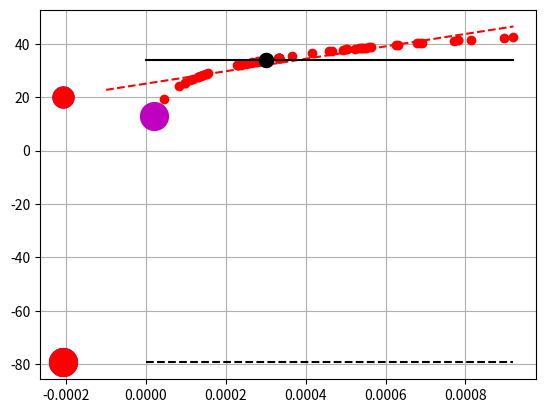

Recreate this plot in Python.
#!/usr/bin/env python3
# -*- coding: utf-8 -*-
"""

Created on Tue Feb 26 23:30:13 2019

[redacted]

#Posibles analisis que se pueden desprender de esto.

Sistematizacion de los resultados (barriendo rangos amplios de media del ensamble de 
qr y su dispersion. Realizando diferentes repeticiones de cada experimento para colectar
estadisticas respecto de los "updates catastroficos" y de las diferencias entre los diferentes metodos)

Implementar un ful EnKF (LETKF EnSRF) para ver no solo que pasa con la media sino tambien
con los diferentes miembros.

Realizar experimentos mas sofisticados en donde existan 2 puntos a los que se hace el update
uno uno con una observacion con un O-B postivio y grande y otra con un O-B pequenio y en donde 
el state tiene una covarianza importante entre las dos (para ver si una obs catastrofica
puede tambien afectar puntos vecinos a pesar de que en esos puntos la obs no conduzca es ese comp
ortamiento).

Realizar experimentos en donde aparte de q se agregue alguna otra variable como W
(se pueden tomar ensambles reales sacados de los experimentos para hacer esto).
Ver el impacto sobre W y sobre otras variables de los "updates catastroficos".


Para sistematizar este script barrer el spacio de media y dispersion y ahi crear
histogramas del valor de q final, dbz final, de la diferencia update pf vs update enkf
de la diferencia update truncado / update sin truncar , calcular la frecuencia de
updates "catastroficos". Para cada combinacion de valores hacer 1e6 repeticiones del 
experimento. 

"""
import numpy as np
import matplotlib.pyplot as plt

def calc_ref( q , assume_graupel = False )  :
    
    nor=8.0e6        #[m^-4]
    ror=1000.0e0     #[Kg/m3]
    pip=np.power( np.pi , 1.75 )   #factor
    cf =1.0e18 * 720 #factor 
    ro=1.0e0
    
    nog=4.0e4      #[m^-4]
    rog=913.0e0    #[Kg/m3] 

    if q < 1.0e-10   :
        q=1.0e-10
        
    z= cf * ( np.power( ro * q , 1.75 ) )
    z= z / ( pip * ( nor ** 0.75 ) * ( ror ** 1.75 ) )
  
    if assume_graupel  :
       z= ( cf / ( pip * ( nog ** 0.75) * ( rog ** 1.75 ) ) ) ** 0.95
       z= z * ( ( ro * q ) ** 1.6625 )

    z = 10.0*np.log10( z )
   
    
    return z


#Define qr ensemble
    
ens_size = 60    

qr_mean = 0.0003
qr_std  = 0.0003

dbz_tr = 10.0
obs=10.0
R_in=5.0 
dynamic_r = False

assume_graupel = False
    
qr_ens = qr_mean+qr_std*np.random.randn( ens_size )

qr_ens[ qr_ens < 0.0 ] = np.mean(qr_ens)  #Desviamos el ensamble hacia los valores positivos.
#qr_ens[0]=0.0025   #Agregamos 3 outliers.
#qr_ens[1]=0.0012
#qr_ens[2]=0.0012  


#Define dbz ensemble    
dbz_ens = np.zeros( np.shape( qr_ens ) )   
for ii in range( ens_size ):
    dbz_ens[ii] = calc_ref( qr_ens[ii] , assume_graupel = assume_graupel )
    
plt.figure()
#plt.plot( qr_ens , dbz_ens , 'ob' )




dbz_ens_trunc=np.copy( dbz_ens )
dbz_ens_trunc[ dbz_ens_trunc < dbz_tr ] = dbz_tr


plt.plot( qr_ens , dbz_ens_trunc , 'or' )

if dynamic_r :
   #R = np.max([ R_in , 0.5*abs( obs-np.mean(dbz_ens) ) ])
   if np.mean(dbz_ens_trunc) > obs   :
      R=0.35*(np.max(dbz_ens_trunc)-np.min(dbz_ens_trunc))
   else                              :
      R=R_in
      
   R= np.power( R , 2 )
   print( np.sqrt(R) )
else         :
   R=np.power( R_in , 2)   


 #Fit linear regression
fit=np.polyfit(qr_ens,dbz_ens, 1)   
fit_trunc=np.polyfit(qr_ens,dbz_ens_trunc, 1)   

x=np.array([-1e-4,np.max(qr_ens)])
#plt.plot(x,x*fit[0]+fit[1],'--b')
plt.plot(x,x*fit_trunc[0]+fit_trunc[1],'--r')
plt.grid()


#Compute updates.

cov=np.cov( np.stack((qr_ens,dbz_ens), axis=0) )[0,1]
cov_trunc=np.cov( np.stack((qr_ens,dbz_ens_trunc), axis=0) )[0,1]

qr_var = np.var( qr_ens )
dbz_var = np.var( dbz_ens )
dbz_var_trunc = np.var( dbz_ens_trunc )
dbz_mean = np.mean( dbz_ens )
dbz_mean_trunc = np.mean( dbz_ens_trunc )


qr_update = ( cov / ( dbz_var + R ) ) * ( obs - dbz_mean )

qr_update_trunc = ( cov_trunc / ( dbz_var_trunc + R ) ) * ( obs - dbz_mean_trunc )

qr_a = qr_mean + qr_update

qr_a_trunc = qr_mean + qr_update_trunc

dbz_a = calc_ref( qr_a , assume_graupel = assume_graupel)
dbz_a_trunc = calc_ref( qr_a_trunc , assume_graupel = assume_graupel)

dbz_a_lin= dbz_mean + ( dbz_var / ( dbz_var + R ) ) * ( obs - dbz_mean )
dbz_a_trunc_lin= dbz_mean_trunc + ( dbz_var_trunc / ( dbz_var_trunc + R ) ) * ( obs - dbz_mean_trunc )

plt.plot(qr_a,dbz_a,'ob',markersize=20.0)

plt.plot(qr_a_trunc,dbz_a_trunc,'or',markersize=20.0)


plt.plot(qr_a,dbz_a_lin,'ob',markersize=15.0)
plt.plot(qr_a_trunc,dbz_a_trunc_lin,'or',markersize=15.0)

plt.plot(qr_mean,dbz_mean_trunc,'ok',markersize=10.0)    
plt.plot(qr_mean,dbz_mean,'ok',markersize=10.0)   
plt.plot(np.array([0,np.max(qr_ens)]),np.array([dbz_mean_trunc,dbz_mean_trunc]),'-k',markersize=10.0) 
plt.plot(np.array([0,np.max(qr_ens)]),np.array([dbz_a_trunc,dbz_a_trunc]),'--k',markersize=10.0) 


#Update the ensemble using a particle filter.

w= np.exp( -np.power(dbz_ens - obs , 2) / R_in )
w=w/np.sum(w) #Normalizo los pesos.

qr_a_pf = np.sum( qr_ens * w )
dbz_a_pf = calc_ref( qr_a_pf , assume_graupel = assume_graupel )
plt.plot(qr_a_pf,dbz_a_pf,'om',markersize=20.0)



print( 1e4*(qr_mean - qr_a) , qr_a , dbz_a )
#print( 1e4*(qr_mean - qr_a_trunc) )
print( 1e4*(qr_mean - qr_a_pf) , qr_a_pf , dbz_a_pf )
